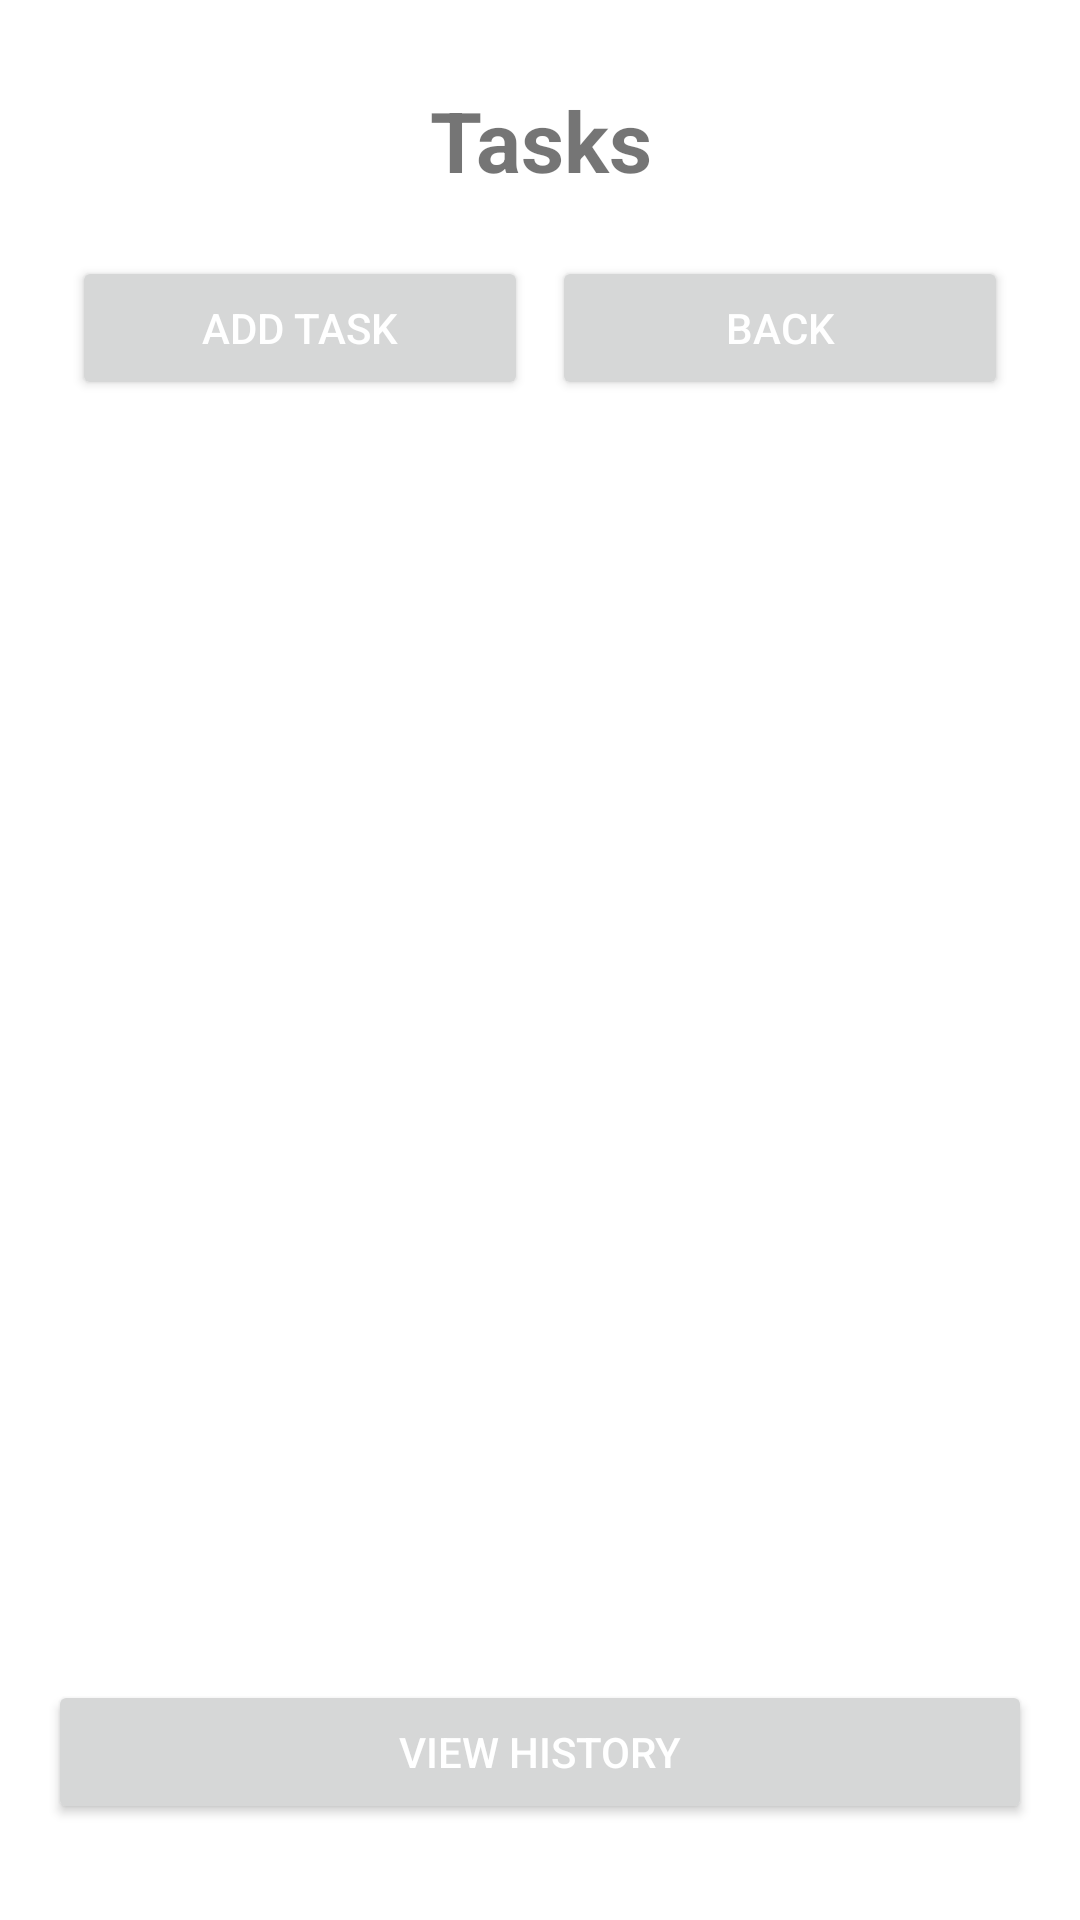

This screen was rendered from an Android layout file. Write that file and the resources it references.
<!-- AndroidManifest.xml: application theme Theme.AniMo -->
<!-- res/layout/activity_task_list.xml -->
<?xml version="1.0" encoding="utf-8"?>
<LinearLayout xmlns:android="http://schemas.android.com/apk/res/android"
    android:layout_width="match_parent"
    android:layout_height="match_parent"
    android:orientation="vertical"
    android:padding="16dp">

    
    <TextView
        android:id="@+id/task_list_title"
        android:layout_width="match_parent"
        android:layout_height="wrap_content"
        android:text="Tasks"
        android:textSize="28sp"
        android:textStyle="bold"
        android:gravity="center"
        android:padding="12dp"
        />

    
    <LinearLayout
        android:layout_width="match_parent"
        android:layout_height="wrap_content"
        android:orientation="horizontal"
        android:padding="8dp"
        android:gravity="center">

        <Button
            android:id="@+id/add_task_button"
            android:layout_width="0dp"
            android:layout_height="wrap_content"
            android:layout_weight="1"
            android:text="Add Task"
            android:textColor="@android:color/white"
            android:layout_marginEnd="8dp"
 />

        <Button
            android:id="@+id/back_to_home_button"
            android:layout_width="0dp"
            android:layout_height="wrap_content"
            android:layout_weight="1"
            android:text="Back"
            android:textColor="@android:color/white"
 />
    </LinearLayout>

    
    <androidx.recyclerview.widget.RecyclerView
        android:id="@+id/task_recycler_view"
        android:layout_width="match_parent"
        android:layout_height="0dp"
        android:layout_weight="1"
        android:padding="8dp"
        android:clipToPadding="false" />

    
    <Button
        android:id="@+id/history_button"
        android:layout_width="match_parent"
        android:layout_height="wrap_content"
        android:layout_marginTop="12dp"
        android:layout_marginBottom="16dp"
        android:text="View History"
        android:textColor="@android:color/white"
        android:elevation="4dp"
     />
</LinearLayout>
<!-- resources referenced by this layout -->
<resources>
  <style name="Theme.AniMo" parent="Base.Theme.AniMo" />
  <style name="Base.Theme.AniMo" parent="Theme.MaterialComponents.DayNight.NoActionBar">
          <item name="android:windowActionBar">false</item>
          <item name="android:windowNoTitle">true</item>
          
          <item name="colorPrimary">@color/lavender</item>
          <item name="colorPrimaryVariant">@color/lavender</item>
          <item name="colorOnPrimary">@color/white</item>
          
          <item name="colorSecondary">@color/teal_200</item>
          <item name="colorSecondaryVariant">@color/teal_700</item>
          <item name="colorOnSecondary">@color/black</item>
          
          <item name="android:statusBarColor">?attr/colorPrimaryVariant</item>
          
      </style>
  <color name="lavender">#8692f7</color>
  <color name="white">#FFFFFFFF</color>
  <color name="teal_200">#FF03DAC5</color>
  <color name="teal_700">#FF018786</color>
  <color name="black">#FF000000</color>
</resources>
